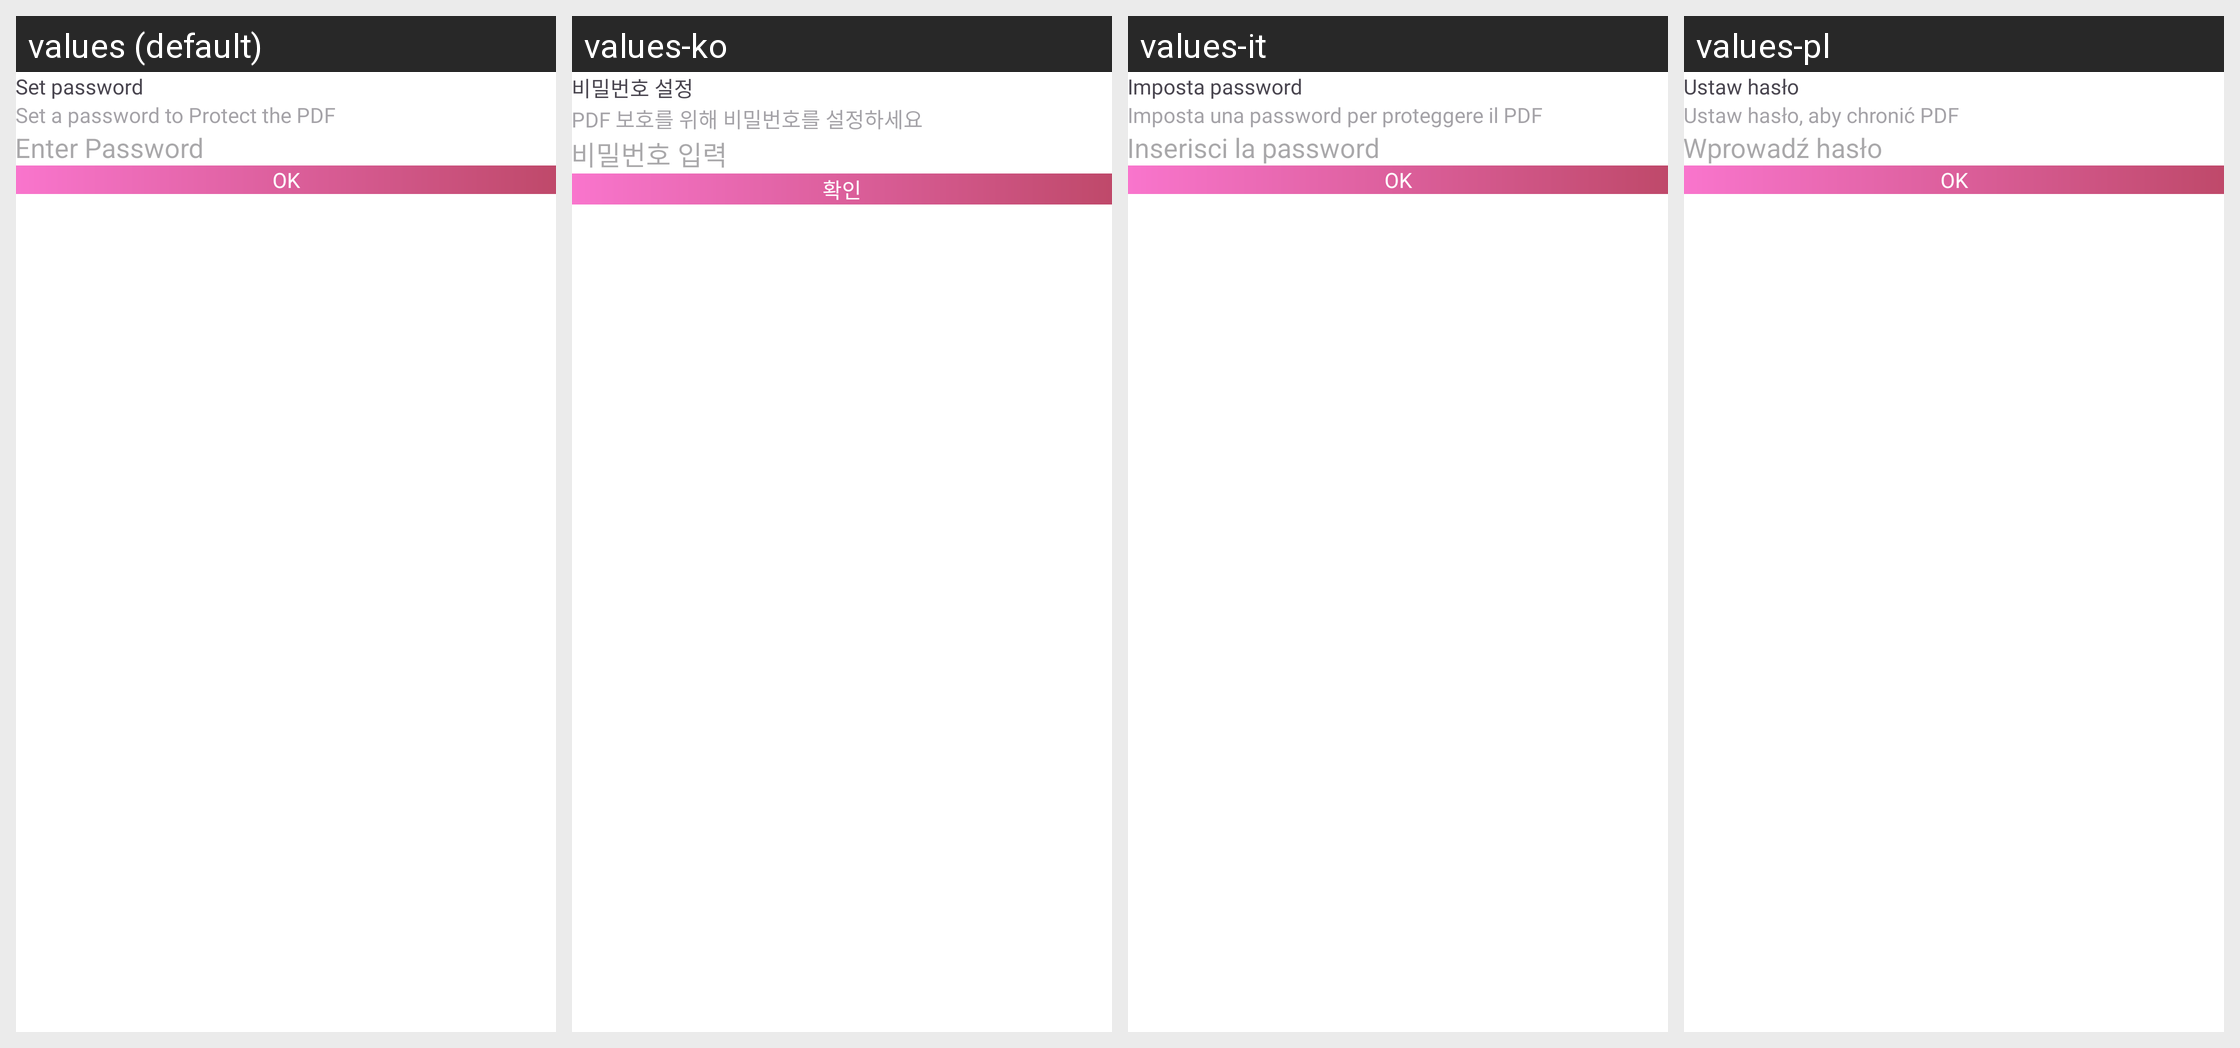

Here is an Android app screen in its default locale and in the app's own translations. Write out the translated-string differences for the strings that appear on this screen.
Android screen res/layout/dialog_set_password.xml rendered under 4 locales, left to right: values (default), values-ko, values-it, values-pl. Device: Nexus 5 (rendered at 1080×1920; each locale shown at half size, 540×960, under a caption strip naming it); theme Theme.PDFConverter.
Other locales in the repository, not shown: values-bn, values-de, values-es, values-fil, values-fr, values-hi, values-in, values-ja, values-ms, values-nl, values-pt, values-ru, values-th, values-tr, values-vi, values-zh.
Strings drawn on this screen, with the default value and each locale's value (text and hints the layout hard-codes, and strings that could not be matched under every locale, appear in the picture but are not listed):

set_password
  values: Set password
  values-ko: 비밀번호 설정
  values-it: Imposta password
  values-pl: Ustaw hasło

set_a_password_to_protect_the_pdf
  values: Set a password to Protect the PDF
  values-ko: PDF 보호를 위해 비밀번호를 설정하세요
  values-it: Imposta una password per proteggere il PDF
  values-pl: Ustaw hasło, aby chronić PDF

enter_password
  values: Enter Password
  values-ko: 비밀번호 입력
  values-it: Inserisci la password
  values-pl: Wprowadź hasło

ok
  values: OK
  values-ko: 확인
  values-it: OK
  values-pl: OK
